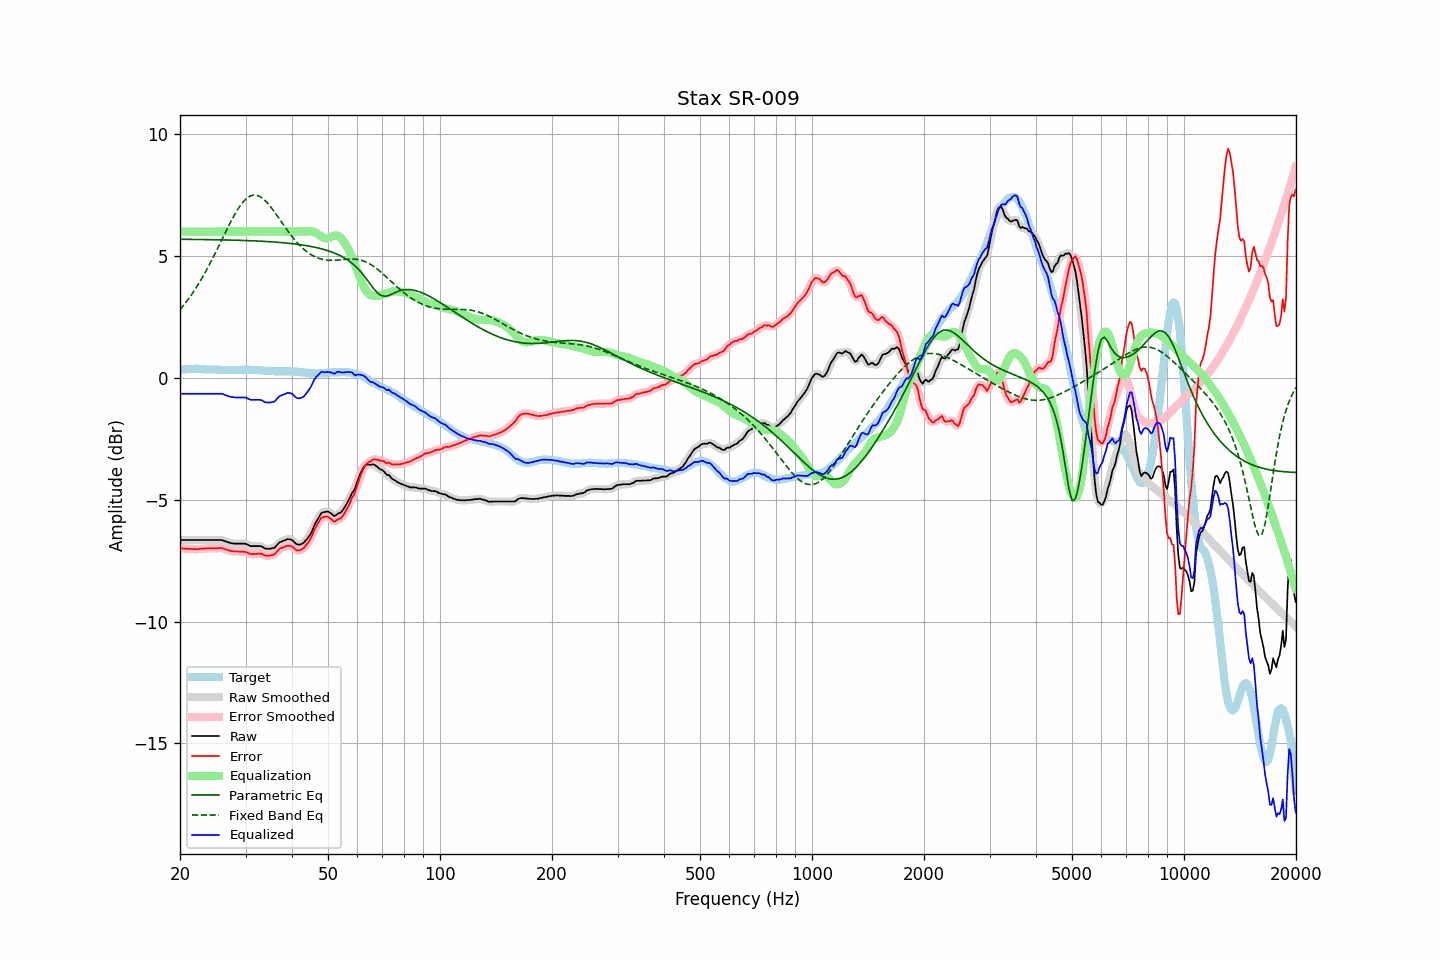

The file beside this chart, header and first rows:
frequency, raw, error, smoothed, error_smoothed, equalization, parametric_eq, fixed_band_eq, equalized_raw, equalized_smoothed, target
20.00, -6.65, -6.98, -6.65, -6.98, 6.00, 5.69, 2.79, -0.65, -0.65, 0.33
20.20, -6.65, -6.99, -6.65, -6.99, 6.00, 5.69, 2.87, -0.65, -0.65, 0.34
20.40, -6.65, -7.00, -6.65, -7.00, 6.00, 5.68, 2.95, -0.65, -0.65, 0.35
20.61, -6.65, -7.00, -6.65, -7.01, 6.00, 5.68, 3.04, -0.65, -0.65, 0.35
20.81, -6.65, -7.01, -6.65, -7.01, 6.00, 5.68, 3.12, -0.65, -0.65, 0.36
21.02, -6.65, -7.01, -6.65, -7.01, 6.00, 5.68, 3.21, -0.65, -0.65, 0.36
21.23, -6.65, -7.02, -6.65, -7.02, 6.00, 5.68, 3.30, -0.65, -0.65, 0.37
21.44, -6.65, -7.02, -6.65, -7.02, 6.00, 5.68, 3.40, -0.65, -0.65, 0.37
21.66, -6.65, -7.02, -6.65, -7.02, 6.00, 5.68, 3.49, -0.65, -0.65, 0.37
21.87, -6.65, -7.02, -6.65, -7.02, 6.00, 5.68, 3.59, -0.65, -0.65, 0.37
22.09, -6.65, -7.03, -6.65, -7.03, 6.00, 5.68, 3.69, -0.65, -0.65, 0.38
22.31, -6.65, -7.03, -6.65, -7.03, 6.00, 5.68, 3.80, -0.65, -0.65, 0.38
22.54, -6.65, -7.02, -6.65, -7.02, 6.00, 5.68, 3.91, -0.65, -0.65, 0.37
22.76, -6.65, -7.01, -6.65, -7.01, 6.00, 5.68, 4.02, -0.65, -0.65, 0.36
22.99, -6.65, -7.01, -6.65, -7.01, 6.00, 5.68, 4.13, -0.65, -0.65, 0.36
23.22, -6.65, -7.01, -6.65, -7.00, 6.00, 5.68, 4.25, -0.65, -0.65, 0.36
23.45, -6.65, -7.00, -6.65, -7.00, 6.00, 5.67, 4.36, -0.65, -0.65, 0.34
23.69, -6.65, -7.00, -6.65, -7.00, 6.00, 5.67, 4.49, -0.65, -0.65, 0.34
23.92, -6.65, -7.00, -6.65, -7.00, 6.00, 5.67, 4.61, -0.65, -0.65, 0.34
24.16, -6.65, -7.00, -6.65, -7.00, 6.00, 5.67, 4.74, -0.65, -0.65, 0.34
24.40, -6.65, -7.00, -6.65, -7.00, 6.00, 5.67, 4.86, -0.65, -0.65, 0.34
24.65, -6.65, -6.99, -6.65, -7.00, 6.00, 5.67, 4.99, -0.65, -0.65, 0.34
24.89, -6.65, -6.99, -6.65, -6.99, 6.00, 5.67, 5.12, -0.65, -0.65, 0.34
25.14, -6.65, -6.99, -6.65, -6.99, 6.00, 5.67, 5.26, -0.65, -0.65, 0.34
25.39, -6.65, -6.98, -6.65, -6.98, 6.00, 5.67, 5.39, -0.65, -0.65, 0.33
25.65, -6.65, -6.98, -6.65, -6.98, 6.00, 5.66, 5.53, -0.65, -0.65, 0.33
25.91, -6.65, -6.98, -6.66, -6.99, 6.00, 5.66, 5.66, -0.65, -0.66, 0.33
26.16, -6.67, -7.00, -6.67, -7.00, 6.00, 5.66, 5.80, -0.67, -0.67, 0.33
26.43, -6.70, -7.03, -6.70, -7.03, 6.00, 5.66, 5.93, -0.70, -0.70, 0.33
26.69, -6.72, -7.05, -6.72, -7.05, 6.00, 5.66, 6.07, -0.72, -0.72, 0.33
26.96, -6.75, -7.08, -6.75, -7.07, 6.00, 5.66, 6.20, -0.75, -0.75, 0.33
27.23, -6.76, -7.09, -6.77, -7.09, 6.00, 5.65, 6.33, -0.76, -0.77, 0.33
27.50, -6.78, -7.11, -6.78, -7.11, 6.00, 5.65, 6.46, -0.78, -0.78, 0.32
27.77, -6.79, -7.12, -6.79, -7.12, 6.00, 5.65, 6.58, -0.79, -0.79, 0.32
28.05, -6.80, -7.12, -6.80, -7.12, 6.00, 5.65, 6.70, -0.80, -0.80, 0.32
28.33, -6.80, -7.12, -6.80, -7.12, 6.00, 5.65, 6.81, -0.80, -0.80, 0.32
28.62, -6.80, -7.12, -6.80, -7.13, 6.00, 5.65, 6.92, -0.80, -0.80, 0.32
28.90, -6.80, -7.13, -6.80, -7.13, 6.00, 5.64, 7.02, -0.80, -0.80, 0.33
29.19, -6.80, -7.13, -6.80, -7.13, 6.00, 5.64, 7.12, -0.80, -0.80, 0.33
29.48, -6.80, -7.13, -6.80, -7.13, 6.00, 5.64, 7.20, -0.80, -0.80, 0.33
29.78, -6.80, -7.14, -6.80, -7.14, 6.00, 5.64, 7.27, -0.80, -0.80, 0.34
30.08, -6.81, -7.15, -6.82, -7.15, 6.00, 5.63, 7.34, -0.81, -0.82, 0.33
30.38, -6.84, -7.18, -6.84, -7.18, 6.00, 5.63, 7.39, -0.84, -0.84, 0.33
30.68, -6.87, -7.20, -6.87, -7.20, 6.00, 5.63, 7.43, -0.87, -0.87, 0.33
30.99, -6.90, -7.23, -6.89, -7.22, 6.00, 5.63, 7.47, -0.90, -0.89, 0.33
31.30, -6.90, -7.23, -6.90, -7.23, 6.00, 5.62, 7.49, -0.90, -0.90, 0.33
31.61, -6.90, -7.23, -6.91, -7.23, 6.00, 5.62, 7.50, -0.90, -0.91, 0.33
31.93, -6.90, -7.23, -6.90, -7.23, 6.00, 5.62, 7.50, -0.90, -0.90, 0.33
32.24, -6.90, -7.22, -6.90, -7.22, 6.00, 5.62, 7.49, -0.90, -0.90, 0.32
32.57, -6.90, -7.22, -6.90, -7.21, 6.00, 5.61, 7.46, -0.90, -0.90, 0.31
32.89, -6.90, -7.21, -6.91, -7.22, 6.00, 5.61, 7.43, -0.90, -0.91, 0.31
33.22, -6.92, -7.22, -6.93, -7.23, 6.00, 5.61, 7.38, -0.92, -0.93, 0.30
33.55, -6.96, -7.26, -6.96, -7.26, 6.00, 5.60, 7.33, -0.96, -0.96, 0.30
33.89, -7.00, -7.29, -6.99, -7.28, 6.00, 5.60, 7.27, -1.00, -0.99, 0.29
34.23, -7.01, -7.30, -7.01, -7.30, 6.00, 5.59, 7.21, -1.01, -1.01, 0.28
34.57, -7.01, -7.29, -7.02, -7.30, 6.00, 5.59, 7.13, -1.01, -1.02, 0.28
34.92, -7.01, -7.29, -7.01, -7.29, 6.00, 5.59, 7.05, -1.01, -1.01, 0.28
35.27, -6.99, -7.27, -7.00, -7.28, 6.00, 5.58, 6.97, -0.99, -1.00, 0.28
35.62, -6.98, -7.26, -6.98, -7.26, 6.00, 5.58, 6.88, -0.98, -0.98, 0.28
35.97, -6.96, -7.24, -6.94, -7.22, 6.00, 5.57, 6.79, -0.96, -0.94, 0.27
... 635 more rows
